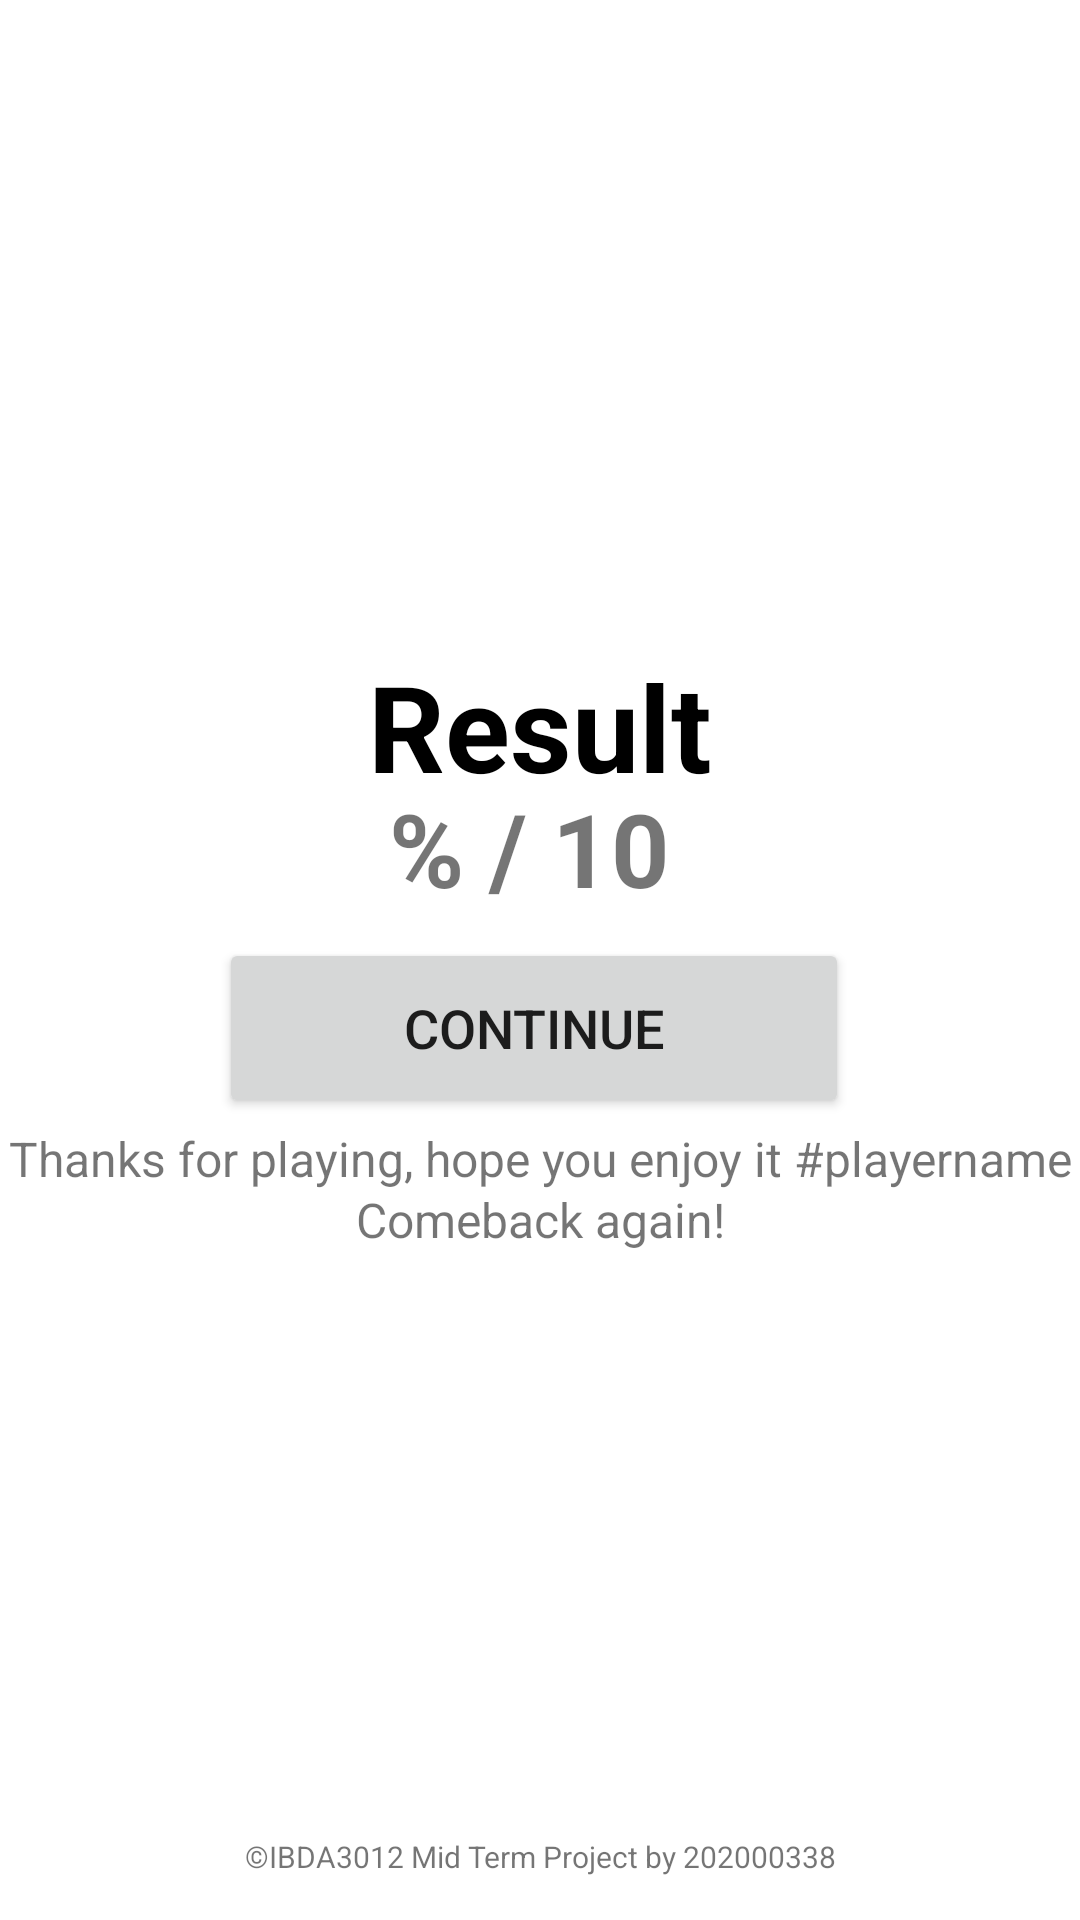

Reconstruct the res/layout file that produces this screen, plus the resources it refers to.
<!-- AndroidManifest.xml: application theme Theme.ProyekUTS -->
<!-- res/layout/fragment_quiz_result.xml -->
<?xml version="1.0" encoding="utf-8"?>
<androidx.constraintlayout.widget.ConstraintLayout
    xmlns:android="http://schemas.android.com/apk/res/android"
    xmlns:app="http://schemas.android.com/apk/res-auto"
    xmlns:tools="http://schemas.android.com/tools"
    android:layout_width="match_parent"
    android:layout_height="match_parent"
    tools:context=".quiz_result">

    <TextView
        android:id="@+id/as"

        android:layout_width="wrap_content"
        android:layout_height="wrap_content"

        android:text="Result"
        android:textColor="#000000"
        android:textSize="40sp"

        android:textStyle="bold"
        app:layout_constraintBottom_toBottomOf="parent"
        app:layout_constraintEnd_toEndOf="parent"
        app:layout_constraintStart_toStartOf="parent"
        app:layout_constraintTop_toTopOf="parent"
        app:layout_constraintVertical_bias="0.367" />

    <TextView
        android:id="@+id/quizScore"

        android:layout_width="wrap_content"
        android:layout_height="wrap_content"

        android:text="@string/quizResult"
        android:textSize="34sp"

        android:textStyle="bold"
        app:layout_constraintBottom_toBottomOf="parent"
        app:layout_constraintEnd_toEndOf="parent"
        app:layout_constraintHorizontal_bias="0.487"
        app:layout_constraintStart_toStartOf="parent"
        app:layout_constraintTop_toTopOf="parent"
        app:layout_constraintVertical_bias="0.437" />

    <TextView
        android:id="@+id/thanksName"

        android:layout_width="wrap_content"
        android:layout_height="wrap_content"

        android:gravity="center"
        android:text="Thanks for playing, hope you enjoy it #playername"
        android:textSize="16sp"

        app:layout_constraintBottom_toBottomOf="parent"
        app:layout_constraintEnd_toEndOf="parent"
        app:layout_constraintHorizontal_bias="0.491"
        app:layout_constraintStart_toStartOf="parent"
        app:layout_constraintTop_toTopOf="parent"
        app:layout_constraintVertical_bias="0.607" />

    <TextView

        android:layout_width="wrap_content"
        android:layout_height="wrap_content"

        android:gravity="center"
        android:text="Comeback again!"
        android:textSize="16sp"

        app:layout_constraintBottom_toBottomOf="parent"
        app:layout_constraintEnd_toEndOf="parent"
        app:layout_constraintStart_toStartOf="parent"
        app:layout_constraintTop_toTopOf="parent"
        app:layout_constraintVertical_bias="0.64" />

    <Button
        android:id="@+id/quizFinished"

        android:layout_width="210dp"
        android:layout_height="60dp"

        android:text="Continue"
        android:textSize="18sp"

        app:layout_constraintBottom_toBottomOf="parent"
        app:layout_constraintEnd_toEndOf="parent"
        app:layout_constraintHorizontal_bias="0.487"
        app:layout_constraintStart_toStartOf="parent"
        app:layout_constraintTop_toTopOf="parent"
        app:layout_constraintVertical_bias="0.539" />

    <TextView
        android:id="@+id/textView3"

        android:layout_width="wrap_content"
        android:layout_height="wrap_content"

        android:text="©IBDA3012 Mid Term Project by 202000338"
        android:textSize="10sp"

        app:layout_constraintBottom_toBottomOf="parent"
        app:layout_constraintEnd_toEndOf="parent"
        app:layout_constraintHorizontal_bias="0.5"
        app:layout_constraintStart_toStartOf="parent"
        app:layout_constraintTop_toTopOf="parent"
        app:layout_constraintVertical_bias="0.977" />

    <androidx.constraintlayout.widget.Guideline
        android:id="@+id/guideline1"
        android:layout_width="wrap_content"
        android:layout_height="wrap_content"
        android:orientation="vertical"
        app:layout_constraintGuide_percent="0.5" />
    <androidx.constraintlayout.widget.Guideline
        android:id="@+id/guideline2"
        android:layout_width="wrap_content"
        android:layout_height="wrap_content"
        android:orientation="horizontal"
        app:layout_constraintGuide_percent="0.5" />
</androidx.constraintlayout.widget.ConstraintLayout>
<!-- resources referenced by this layout -->
<resources>
  <string name="quizResult">% / 10</string>
  <style name="Theme.ProyekUTS" parent="Theme.MaterialComponents.DayNight.NoActionBar">
          
          <item name="colorPrimary">@color/purple_500</item>
          <item name="colorPrimaryVariant">@color/purple_700</item>
          <item name="colorOnPrimary">@color/white</item>
          
          <item name="colorSecondary">@color/teal_200</item>
          <item name="colorSecondaryVariant">@color/teal_700</item>
          <item name="colorOnSecondary">@color/black</item>
          
          <item name="android:statusBarColor">?attr/colorPrimaryVariant</item>
          
      </style>
  <!-- not gathered from this repository: default colours our renderer supplied (Android Studio template values) -->
  <color name="purple_500">#FF6200EE</color>
  <color name="purple_700">#FF3700B3</color>
  <color name="teal_200">#FF03DAC5</color>
  <color name="teal_700">#FF018786</color>
  <color name="black">#FF000000</color>
  <color name="white">#FFFFFFFF</color>
</resources>
